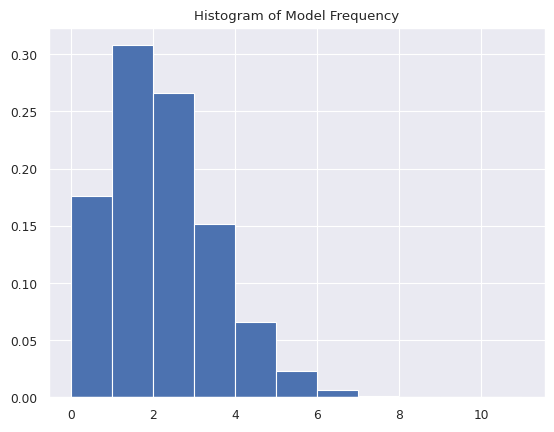
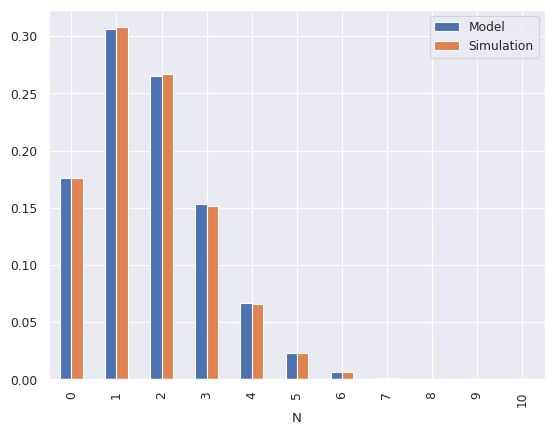
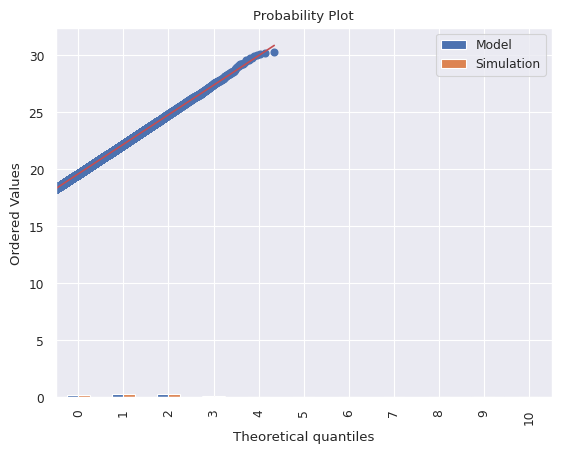

Recreate these plots in Python, in order. (Note: this script raises an exception after producing the figures.)
import numpy as np
import scipy.stats as ss
import matplotlib.pyplot as plt
import pandas as pd
import seaborn as sns
%matplotlib inline
sns.set(context='paper', style='darkgrid', font='sans')

freq = 290 / 167
poi = ss.poisson(freq)

# simulate 10 random draws
poi.rvs(10)

# generate 100,000 draws and creates a histogram
N = 100000
temp = poi.rvs(N)
plt.hist(temp, bins=np.arange(12), density=True)
plt.title('Histogram of Model Frequency');

# can compute frequencies by hand 
unq = np.unique(temp, return_counts=True)
unq

# can compare with actual 
model = [np.exp(-freq)]
for i in range(1,len(unq[0])):
    model.append(model[i-1] * freq / i)
model = np.array(model)

# compare with freqs
print('    N Simulation           Model         Error')
for i, s, m in zip(unq[0], unq[1], N*model):
    print(f'{i:5d}\t{s:8,d}\t{m:8,.1f}\t{s/m-1:6.3f}')


# or the same thing using pandas
df = pd.DataFrame(dict(N=unq[0], Simulation=unq[1]/N, Model=model))
df['Error'] = df.Simulation / df.Model - 1
df = df.set_index("N")
df.index.name="N"
df

df[['Model', 'Simulation']].plot(kind='bar')

df.loc[:, ['Model', 'Simulation']].plot(kind='bar')

mu = 19.595
sigma = 2.581

# variable to simulate lognormals
ln = ss.lognorm(sigma, scale=np.exp(mu))

# mean and variance
ln.stats('mv')

sample = ln.rvs(N)

# compare sample mean with known mean of lognormal
np.array((sample.mean(), np.exp(mu + sigma**2 / 2), ln.stats('m'))) / 1e9

# histogram of log losses 
plt.hist(np.log(sample), density=True, bins=30);

# probability plot = perfect
ss.probplot(np.log(sample), plot=plt)

# setup  variables 
# N = number of simulation years
N = 100000
freq = 290 / 167
freq_dist = ss.poisson(freq)
mu = 19.595
sigma = 2.581
sev_dist = ss.lognorm(sigma, scale=np.exp(mu))

# simulate annual event founds 
event_counts = freq_dist.rvs(N)
num_events = event_counts.sum()
num_events, N * freq

# container for YLT
ylt = np.zeros((N, 4))

# fill in year ID and event count, arrays are 0 based
ylt[:, 0] = np.arange(N)
ylt[:, 1] = event_counts

# look at the top ten rows (:10) and all columns (:)
ylt[:10,:]

# container for ELT, now we know number of rows - sum of num events from YLT
elt = np.zeros((num_events, 3))
# add event ID, counter 0, 1, ...
elt[:, 0] = np.arange(num_events)

# how big is ylt: should be freq x N rows, can use shape or len:
elt.shape,  len(elt), freq * N, freq, num_events, N

# simulate individual event losses
elt[:, 2] = sev_dist.rvs(num_events)

# look at answer
elt[:10, :]

# tricky part...need to fill in the event years in the YLT
# make an array showing starting and ending number of events for each year
event_boundaries = event_counts.cumsum()
# start at zero
event_boundaries = np.hstack((0, event_boundaries))

ylt[:10, 1], event_boundaries[:10]

# non pythonic 
%%timeit 
for i in range(N):
    if event_boundaries[i] < event_boundaries[i+1]:
        elt[event_boundaries[i]:event_boundaries[i+1], 1] = i

# num events per year and the created year IDs
ylt[:10,1], elt[:10, :]

# maybe more pythonic
# %%timeit
for i, (b, e) in enumerate(zip(event_boundaries[:-1], event_boundaries[1:])):
    if e > b:
        elt[b:e, 1] = i

# top 10 rows of ylt and elt
ylt[:10, :], elt[:10, :]

# combine: add losses to ELT and summarize back to the YLT, non pythonic
# %%timeit
for i in range(N-1):
    if event_boundaries[i] < event_boundaries[i+1]:
        elt[event_boundaries[i]:event_boundaries[i+1], 1] = i
        ylt[i, 2] = elt[event_boundaries[i]:event_boundaries[i+1], 2].sum()
        ylt[i, 3] = elt[event_boundaries[i]:event_boundaries[i+1], 2].max()

# top 10 rows of ylt and elt
ylt[:10, :], elt[:10, :]

# combine: add losses to ELT and summarize back to the YLT, pythonic
# %%timeit
for i, (b, e) in enumerate(zip(event_boundaries[:-1], event_boundaries[1:])):
    if e > b:
        elt[b:e, 1] = i
        ylt[i, 2] = elt[b:e, 2].sum()
        ylt[i, 3] = elt[b:e, 2].max()

# top 10 rows of ylt and elt
ylt[:10, :], elt[:10, :]



def simulate1(N, freq, mu, sigma):
    """
    Simulate ELT and YLT with N years, Poisson(freq) and lognormal(mu, sigma)
    severity
    
    """
    freq_dist = ss.poisson(freq)
    sev_dist = ss.lognorm(sigma, scale=np.exp(mu))

    # simulate events per year, figure number of events 
    event_counts = freq_dist.rvs(N)
    num_events = event_counts.sum()
    num_events, N * freq
    
    # make YLT
    ylt = np.zeros(N, dtype=[('year_id', 'int32'), ('num_events', 'int32'), 
                         ('sum_loss', 'float64'), 
                         ('max_loss', 'float64')])
    
    # fill in year ID and event count, arrays are 0 based
    ylt['year_id'] = np.arange(N)
    ylt['num_events'] = event_counts
    
    # container for ELT, now we know number of rows - sum of num events from YLT
    elt = np.zeros(num_events, dtype=[('event_id', 'int32'), ('year_id', 'int32'), 
                         ('loss', 'float64')])
    # add event ID, counter 0, 1, ...
    elt['event_id'] = np.arange(num_events)
       
    event_boundaries = event_counts.cumsum()
    event_boundaries = np.hstack((0, event_boundaries))
    elt['loss'] = sev_dist.rvs(num_events)
    
    # combine: add losses to ELT and summarize back to the YLT, non pythonic
    for i in range(N-1):
        if event_boundaries[i] < event_boundaries[i+1]:
            elt[event_boundaries[i]:event_boundaries[i+1]]['year_id'] = i
            ylt[i]['sum_loss'] = elt[event_boundaries[i]:event_boundaries[i+1]]['loss'].sum()
            ylt[i]['max_loss'] = elt[event_boundaries[i]:event_boundaries[i+1]]['loss'].max()
            
    # sort YLT by loss 
    ylt.sort(order='sum_loss')
    
    # return answer
    return elt, ylt

%timeit elt, ylt = simulate1(100000, 290/167, mu, sigma)

def simulate2(N, freq, mu, sigma):
    """
    Simulate ELT and YLT with N years, Poisson(freq) and lognormal(mu, sigma)
    severity. Alternative aggregation to YLT.

    """
    freq_dist = ss.poisson(freq)
    sev_dist = ss.lognorm(sigma, scale=np.exp(mu))

    # simulate events per year, figure number of events 
    event_counts = freq_dist.rvs(N)
    num_events = event_counts.sum()
    num_events, N * freq
    
    # make YLT
    ylt = np.zeros(N, dtype=[('year_id', 'int32'), ('num_events', 'int32'), 
                         ('sum_loss', 'float64'), 
                         ('max_loss', 'float64')])
   
    # fill in year ID and event count, arrays are 0 based
    ylt['year_id'] = np.arange(N)
    ylt['num_events'] = event_counts
    
    # container for ELT, now we know number of rows - sum of num events from YLT
    elt = np.zeros(num_events, dtype=[('event_id', 'int32'), ('year_id', 'int32'), 
                         ('loss', 'float64')])
    # add event ID, counter 0, 1, ...
    elt['event_id'] = np.arange(num_events)
    
    
    event_boundaries = event_counts.cumsum()
    event_boundaries = np.hstack((0, event_boundaries))
    elt['loss'] = sev_dist.rvs(num_events)
    
    # combine: add losses to ELT and summarize back to the YLT, non pythonic
    for i in range(N-1):
        if event_boundaries[i] < event_boundaries[i+1]:
            temp = elt[event_boundaries[i]:event_boundaries[i+1]]
            temp['year_id'] = i
            ylt[i]['sum_loss'] = temp['loss'].sum()
            ylt[i]['max_loss'] = temp['loss'].max()
            
    # sort YLT by loss 
    ylt.sort(order='sum_loss')
    
    # return answer
    return elt, ylt

%timeit elt, ylt = simulate2(100000, 290/167, mu, sigma)

def simulate3(num_events, freq, mu, sigma):
    """
    Simulate ELT and YLT with num_events events, Poisson(freq) and lognormal(mu, sigma)
    severity. Method II exponential waiting time approach. Use Pandas.

    """
    
    freq_dist = ss.poisson(freq)
    sev_dist = ss.lognorm(sigma, scale=np.exp(mu))

    # simulate event years
    e = ss.expon(scale=1/freq)
    event_times = np.array(e.rvs(num_events).cumsum(), dtype=int)
    N = event_times[-1]

    # container for ELT, given number of rows 
    elt = np.zeros(num_events, dtype=[('event_id', 'int32'), ('year_id', 'int32'), 
                         ('loss', 'float64')])
    elt = pd.DataFrame(elt)
    # add event ID, counter 0, 1, ...
    elt['event_id'] = np.arange(num_events)
    elt['year_id'] = event_times
    elt['loss'] = sev_dist.rvs(num_events)
    elt = elt.set_index('event_id')
    
    # make YLT
    ylt = np.zeros(N, dtype=[('year_id', 'int32'), ('num_events', 'int32'), 
                         ('sum_loss', 'float64'), 
                         ('max_loss', 'float64')])
    ylt = pd.DataFrame(ylt)
    # fill in year ID and event count, arrays are 0 based
    ylt['year_id'] = np.arange(N)
    ylt = ylt.set_index('year_id')
    
    g = elt.groupby('year_id')['loss'].agg([np.sum, np.max, np.size])   
    ylt['sum_loss'] = g['sum']
    ylt['max_loss'] = g['amax']
    ylt['num_events'] = g['size']
    ylt = ylt.fillna(0)
    
    # sort YLT by loss 
    ylt = ylt.sort_values('sum_loss', ascending=False)
    
    # return answer
    return elt, ylt

%timeit elt, ylt = simulate3(100000, 290/167, mu, sigma)

elt, ylt = simulate3(100000, 290/167, mu, sigma)

ylt.head()

elt.head()

ylt[['sum_loss', 'max_loss']].reset_index(drop=True).plot(logy=True, subplots=True, figsize=(6,10));

plt.hist( np.log(ylt.max_loss / ylt.sum_loss), bins=100 );

